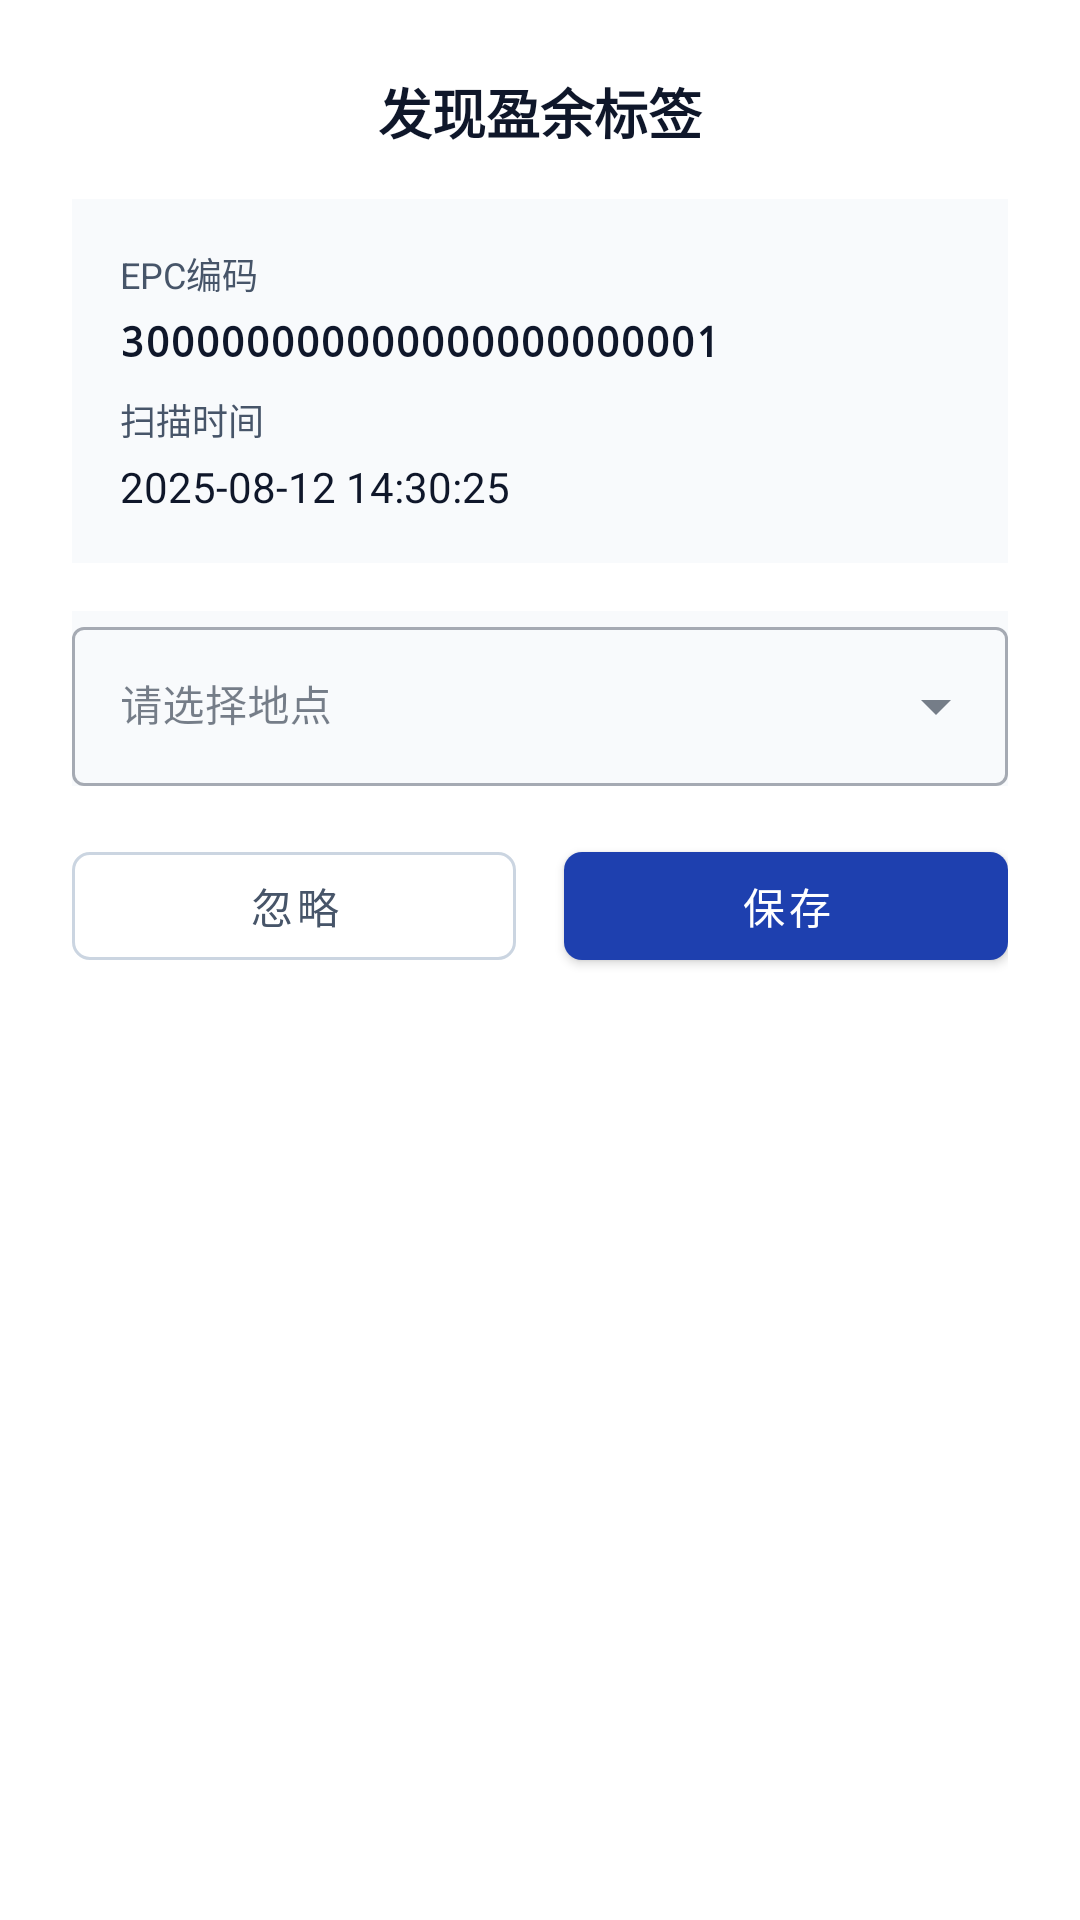

Android layout source for this screen:
<!-- AndroidManifest.xml: application theme Theme.PDA -->
<!-- res/layout/dialog_surplus_tag.xml -->
<?xml version="1.0" encoding="utf-8"?>

<LinearLayout
    xmlns:android="http://schemas.android.com/apk/res/android"
    xmlns:app="http://schemas.android.com/apk/res-auto"
    android:layout_width="match_parent"
    android:layout_height="wrap_content"
    android:orientation="vertical"
    android:background="@color/surface"
    android:padding="24dp">

    
    <TextView
        android:layout_width="match_parent"
        android:layout_height="wrap_content"
        android:text="发现盈余标签"
        android:textSize="18sp"
        android:textStyle="bold"
        android:textColor="@color/text_primary"
        android:gravity="center"
        android:layout_marginBottom="16dp"/>

    
    <LinearLayout
        android:layout_width="match_parent"
        android:layout_height="wrap_content"
        android:orientation="vertical"
        android:background="@color/background"
        android:padding="16dp"
        android:layout_marginBottom="16dp"
        android:radius="8dp">

        <TextView
            android:layout_width="match_parent"
            android:layout_height="wrap_content"
            android:text="EPC编码"
            android:textSize="12sp"
            android:textColor="@color/text_secondary"
            android:layout_marginBottom="4dp"/>

        <TextView
            android:id="@+id/epc_code_text"
            android:layout_width="match_parent"
            android:layout_height="wrap_content"
            android:text="300000000000000000000001"
            android:textSize="14sp"
            android:textStyle="bold"
            android:textColor="@color/text_primary"
            android:fontFamily="monospace"
            android:layout_marginBottom="8dp"/>

        <TextView
            android:layout_width="match_parent"
            android:layout_height="wrap_content"
            android:text="扫描时间"
            android:textSize="12sp"
            android:textColor="@color/text_secondary"
            android:layout_marginBottom="4dp"/>

        <TextView
            android:id="@+id/scan_time_text"
            android:layout_width="match_parent"
            android:layout_height="wrap_content"
            android:text="2025-08-12 14:30:25"
            android:textSize="14sp"
            android:textColor="@color/text_primary"/>

    </LinearLayout>

    
    <LinearLayout
        android:id="@+id/item_info_layout"
        android:layout_width="match_parent"
        android:layout_height="wrap_content"
        android:orientation="vertical"
        android:visibility="gone">

        <TextView
            android:layout_width="match_parent"
            android:layout_height="wrap_content"
            android:text="耗材信息"
            android:textSize="14sp"
            android:textStyle="bold"
            android:textColor="@color/text_primary"
            android:layout_marginBottom="8dp"/>

        <LinearLayout
            android:layout_width="match_parent"
            android:layout_height="wrap_content"
            android:orientation="vertical"
            android:background="@color/background"
            android:padding="16dp"
            android:layout_marginBottom="16dp"
            android:radius="8dp">

            <TextView
                android:id="@+id/item_name_text"
                android:layout_width="match_parent"
                android:layout_height="wrap_content"
                android:text="一次性使用无菌注射器"
                android:textSize="14sp"
                android:textColor="@color/text_primary"
                android:layout_marginBottom="4dp"/>

            <TextView
                android:id="@+id/item_spec_text"
                android:layout_width="match_parent"
                android:layout_height="wrap_content"
                android:text="规格：5ml"
                android:textSize="12sp"
                android:textColor="@color/text_secondary"/>

        </LinearLayout>

    </LinearLayout>

    
    <com.google.android.material.textfield.TextInputLayout
        android:layout_width="match_parent"
        android:layout_height="wrap_content"
        android:layout_marginBottom="16dp"
        style="@style/Widget.MaterialComponents.TextInputLayout.OutlinedBox.ExposedDropdownMenu"
        android:hint="请选择地点">

        <AutoCompleteTextView
            android:id="@+id/location_spinner"
            android:layout_width="match_parent"
            android:layout_height="wrap_content"
            android:textSize="14sp"
            android:inputType="none"/>

    </com.google.android.material.textfield.TextInputLayout>

    
    <LinearLayout
        android:layout_width="match_parent"
        android:layout_height="wrap_content"
        android:orientation="horizontal">

        <com.google.android.material.button.MaterialButton
            android:id="@+id/ignore_button"
            android:layout_width="0dp"
            android:layout_height="48dp"
            android:layout_weight="1"
            android:layout_marginEnd="8dp"
            android:text="忽略"
            android:textSize="14sp"
            app:cornerRadius="6dp"
            style="@style/Widget.MaterialComponents.Button.OutlinedButton"
            app:strokeColor="@color/outline"
            android:textColor="@color/text_secondary"/>

        <com.google.android.material.button.MaterialButton
            android:id="@+id/save_button"
            android:layout_width="0dp"
            android:layout_height="48dp"
            android:layout_weight="1"
            android:layout_marginStart="8dp"
            android:text="保存"
            android:textSize="14sp"
            app:cornerRadius="6dp"
            style="@style/Widget.MaterialComponents.Button"/>

    </LinearLayout>

</LinearLayout>
<!-- resources referenced by this layout -->
<resources>
  <color name="background">#F8FAFC</color>
  <color name="outline">#CBD5E1</color>
  <color name="surface">#FFFFFF</color>
  <color name="text_primary">#0F172A</color>
  <color name="text_secondary">#475569</color>
  <color name="primary">#1E40AF</color>
  <color name="primary_dark">#1E3A8A</color>
  <color name="primary_light">#3B82F6</color>
  <color name="primary_variant">#2563EB</color>
  <color name="secondary">#10B981</color>
  <color name="secondary_dark">#059669</color>
  <color name="on_surface">#1E293B</color>
  <color name="text_tertiary">#64748B</color>
  <color name="surface_variant">#F1F5F9</color>
  <color name="text_disabled">#CBD5E1</color>
  <color name="button_primary">#1E40AF</color>
  <style name="Widget.App.Toolbar" parent="Widget.MaterialComponents.Toolbar.Primary">
          <item name="android:background">@color/primary</item>
          <item name="titleTextColor">@color/surface</item>
          <item name="subtitleTextColor">@color/surface_variant</item>
      </style>
  <style name="Widget.App.Button" parent="Widget.MaterialComponents.Button">
          <item name="android:background">@color/button_primary</item>
          <item name="android:textColor">@color/surface</item>
      </style>
  <style name="Widget.App.Button.Secondary" parent="Widget.MaterialComponents.Button.OutlinedButton">
          <item name="android:background">@color/button_secondary</item>
          <item name="android:textColor">@color/text_primary</item>
          <item name="strokeColor">@color/border</item>
      </style>
  <style name="Widget.App.EditText" parent="Widget.MaterialComponents.TextInputLayout.OutlinedBox">
          <item name="android:background">@color/input_background</item>
          <item name="boxStrokeColor">@color/input_border</item>
          <item name="hintTextColor">@color/text_tertiary</item>
      </style>
  <style name="Widget.App.CardView" parent="Widget.MaterialComponents.CardView">
          <item name="cardBackgroundColor">@color/card_background</item>
          <item name="cardCornerRadius">12dp</item>
          <item name="cardElevation">4dp</item>
      </style>
  <style name="Widget.App.ProgressBar" parent="Widget.AppCompat.ProgressBar.Horizontal">
          <item name="android:progressTint">@color/primary</item>
          <item name="android:progressBackgroundTint">@color/surface_variant</item>
      </style>
  <style name="Widget.App.Switch" parent="Widget.MaterialComponents.CompoundButton.Switch">
          <item name="thumbTint">@color/primary</item>
          <item name="trackTint">@color/surface_variant</item>
      </style>
  <style name="Widget.App.CheckBox" parent="Widget.MaterialComponents.CompoundButton.CheckBox">
          <item name="buttonTint">@color/primary</item>
      </style>
  <style name="Widget.App.RadioButton" parent="Widget.MaterialComponents.CompoundButton.RadioButton">
          <item name="buttonTint">@color/primary</item>
      </style>
  <style name="Widget.App.FloatingActionButton" parent="Widget.MaterialComponents.FloatingActionButton">
          <item name="backgroundTint">@color/primary</item>
          <item name="tint">@color/surface</item>
      </style>
  <style name="Widget.App.BottomNavigationView" parent="Widget.MaterialComponents.BottomNavigationView">
          <item name="android:background">@color/surface</item>
          <item name="itemIconTint">@color/primary</item>
          <item name="itemTextColor">@color/primary</item>
      </style>
  <style name="Widget.App.Badge" parent="Widget.MaterialComponents.Badge">
          <item name="backgroundColor">@color/error</item>
          <item name="badgeTextColor">@color/surface</item>
      </style>
  <color name="divider">#CBD5E1</color>
  <color name="button_secondary">#F1F5F9</color>
  <color name="border">#E2E8F0</color>
  <color name="input_background">#F8FAFC</color>
  <color name="input_border">#E2E8F0</color>
  <color name="card_background">#FFFFFF</color>
  <color name="error">#EF4444</color>
</resources>
